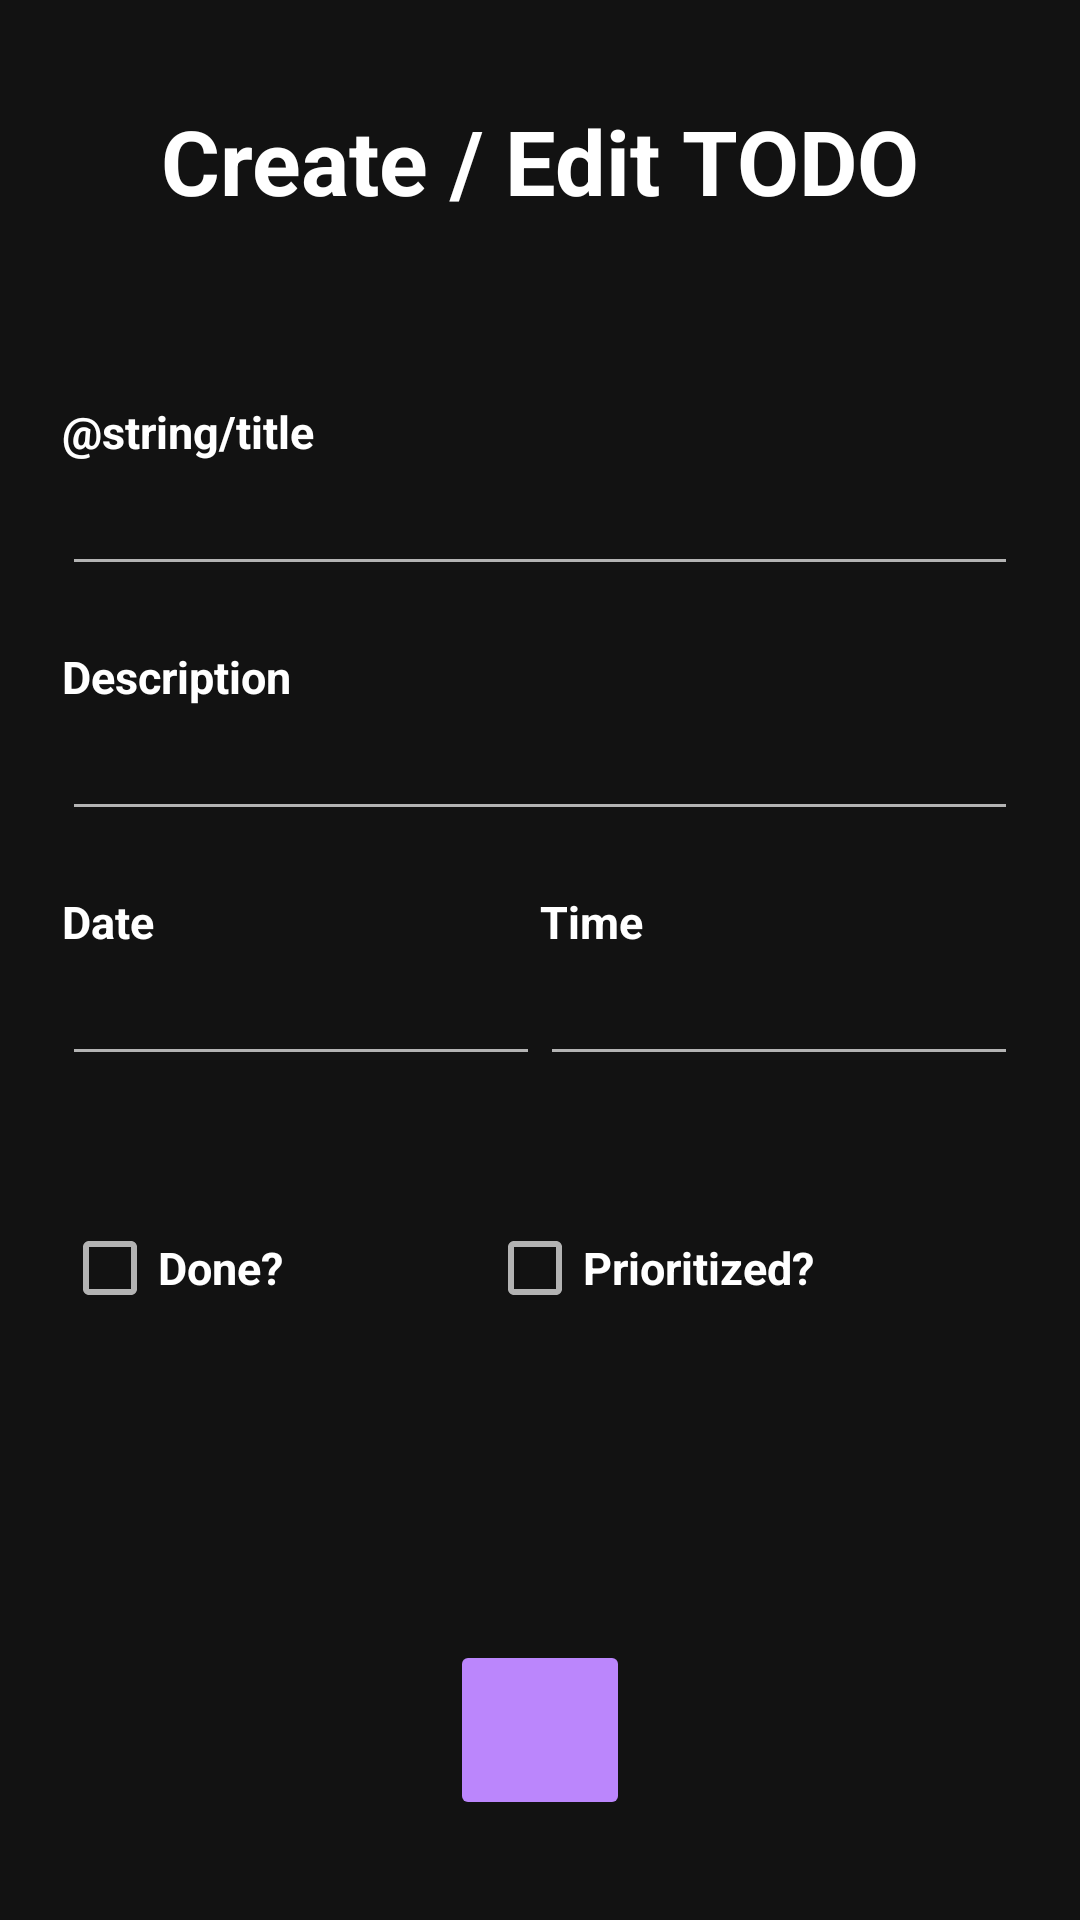

The Android layout XML behind this screen, and the referenced resources:
<!-- AndroidManifest.xml: application theme AppTheme -->
<!-- res/layout/activity_todo_detail_view.xml -->
<?xml version="1.0" encoding="utf-8"?>

<LinearLayout xmlns:android="http://schemas.android.com/apk/res/android"
    xmlns:app="http://schemas.android.com/apk/res-auto"
    xmlns:tools="http://schemas.android.com/tools"
    android:layout_width="match_parent"
    android:layout_height="match_parent"
    android:gravity="center"
    android:orientation="vertical"
    android:padding="10pt"
    android:visibility="visible"
    tools:context="org.dailydone.mobile.android.TodoDetailViewActivity">

    <TextView
        style="@style/TextHeading"
        android:id="@+id/textViewHeading"
        android:layout_width="match_parent"
        android:layout_height="wrap_content"
        android:gravity="center"
        android:text="@string/heading" />

    <TextView
        style="@style/TextBigBold"
        android:id="@+id/textViewName"
        android:labelFor="@id/editTextTitle"
        android:layout_marginTop="@dimen/margin_xlarge"
        android:layout_width="match_parent"
        android:layout_height="wrap_content"
        android:text="@string/title" />

    <EditText
        android:id="@+id/editTextTitle"
        android:layout_width="match_parent"
        android:layout_height="wrap_content"
        android:ems="10"
        android:inputType="text" />

    <TextView
        style="@style/TextBigBold"
        android:id="@+id/textViewDescription"
        android:labelFor="@id/editTextDescription"
        android:layout_marginTop="@dimen/margin_small"
        android:layout_width="match_parent"
        android:layout_height="wrap_content"
        android:text="@string/description" />

    <EditText
        android:id="@+id/editTextDescription"
        android:layout_width="match_parent"
        android:layout_height="wrap_content"
        android:ems="10"
        android:inputType="text" />

    <LinearLayout
        android:layout_marginTop="@dimen/margin_small"
        android:layout_width="match_parent"
        android:layout_height="wrap_content"
        android:orientation="horizontal">

        <LinearLayout
            android:layout_width="0sp"
            android:layout_height="wrap_content"
            android:layout_weight="0.5"
            android:orientation="vertical">

            <TextView
                style="@style/TextBigBold"
                android:id="@+id/textViewExpiry"
                android:labelFor="@id/editTextDate"
                android:layout_width="match_parent"
                android:layout_height="wrap_content"
                android:text="@string/date" />

            <EditText
                android:id="@+id/editTextDate"
                android:layout_width="match_parent"
                android:layout_height="wrap_content"
                android:ems="10"
                android:inputType="date" />
        </LinearLayout>

        <LinearLayout
            android:layout_width="0sp"
            android:layout_height="wrap_content"
            android:layout_weight="0.5"
            android:orientation="vertical">

            <TextView
                style="@style/TextBigBold"
                android:id="@+id/textViewTime"
                android:labelFor="@id/editTextTime"
                android:layout_width="match_parent"
                android:layout_height="wrap_content"
                android:text="@string/time"
                tools:ignore="DuplicateIds" />

            <EditText
                android:id="@+id/editTextTime"
                android:layout_width="match_parent"
                android:layout_height="wrap_content"
                android:ems="10"
                android:inputType="time" />
        </LinearLayout>

    </LinearLayout>

    <LinearLayout
        android:layout_marginTop="@dimen/margin_large"
        android:layout_width="match_parent"
        android:layout_height="wrap_content"
        android:orientation="horizontal">

        <CheckBox
            style="@style/TextBigBold"
            android:id="@+id/checkBoxDone"
            android:layout_width="wrap_content"
            android:layout_height="wrap_content"
            android:layout_weight="0.5"
            android:text="@string/done" />

        <CheckBox
            style="@style/TextBigBold"
            android:id="@+id/checkBoxPrioritized"
            android:layout_width="wrap_content"
            android:layout_height="wrap_content"
            android:layout_weight="0.5"
            android:text="@string/prioritized" />
    </LinearLayout>

    <ImageButton
        android:id="@+id/imageButton2"
        android:layout_width="60sp"
        android:layout_height="60sp"
        android:padding="14sp"
        android:scaleType="fitCenter"
        android:layout_marginTop="100sp"
        app:srcCompat="@drawable/baseline_save_white_24dp" />

</LinearLayout>
<!-- resources referenced by this layout -->
<resources>
  <dimen name="margin_large">40sp</dimen>
  <dimen name="margin_small">20sp</dimen>
  <dimen name="margin_xlarge">60sp</dimen>
  <string name="date">Date</string>
  <string name="description">Description</string>
  <string name="done">Done?</string>
  <string name="heading">Create / Edit TODO</string>
  <string name="prioritized">Prioritized?</string>
  <string name="time">Time</string>
  <style name="TextBigBold" parent="TextBold">
          <item name="android:textSize">15sp</item>
      </style>
  <style name="TextHeading" parent="TextNormal">
          <item name="android:textSize">30sp</item>
          <item name="android:textStyle">bold</item>
      </style>
  <style name="AppTheme" parent="Theme.MaterialComponents.DayNight.DarkActionBar">
          
          <item name="colorPrimary">#121212</item> 
          <item name="colorPrimaryDark">#000000</item> 
          <item name="colorAccent">#BB86FC</item> 
  
          
          <item name="android:windowBackground">#121212</item>
          <item name="android:colorBackground">#121212</item>
          <item name="android:colorForeground">#FFFFFF</item> 
  
          
          <item name="android:textColorPrimary">#FFFFFF</item> 
          <item name="android:textColorSecondary">#B3B3B3</item> 
  
          
          <item name="android:navigationBarColor">#121212</item> 
          <item name="android:statusBarColor">#000000</item> 
  
          
          <item name="android:colorButtonNormal">@color/button_background_selector</item> 
  
          
          <item name="materialCalendarTheme">@style/CustomCalendarTheme</item>
          <item name="materialTimePickerTheme">@style/DarkMaterialTimePicker</item>
      </style>
  <style name="TextBold" parent="TextNormal">
          <item name="android:textStyle">bold</item>
      </style>
  <style name="TextNormal">
          <item name="android:textColor">?android:textColorPrimary</item>
      </style>
  <style name="DarkMaterialTimePicker" parent="ThemeOverlay.MaterialComponents.TimePicker">
          <item name="colorPrimary">#BB86FC</item>
          <item name="colorOnPrimary">#FFFFFF</item>
          <item name="colorSurface">#121212</item> 
          <item name="colorOnSurface">#FFFFFF</item> 
          <item name="android:textColorPrimary">#FFFFFF</item> 
      </style>
</resources>
